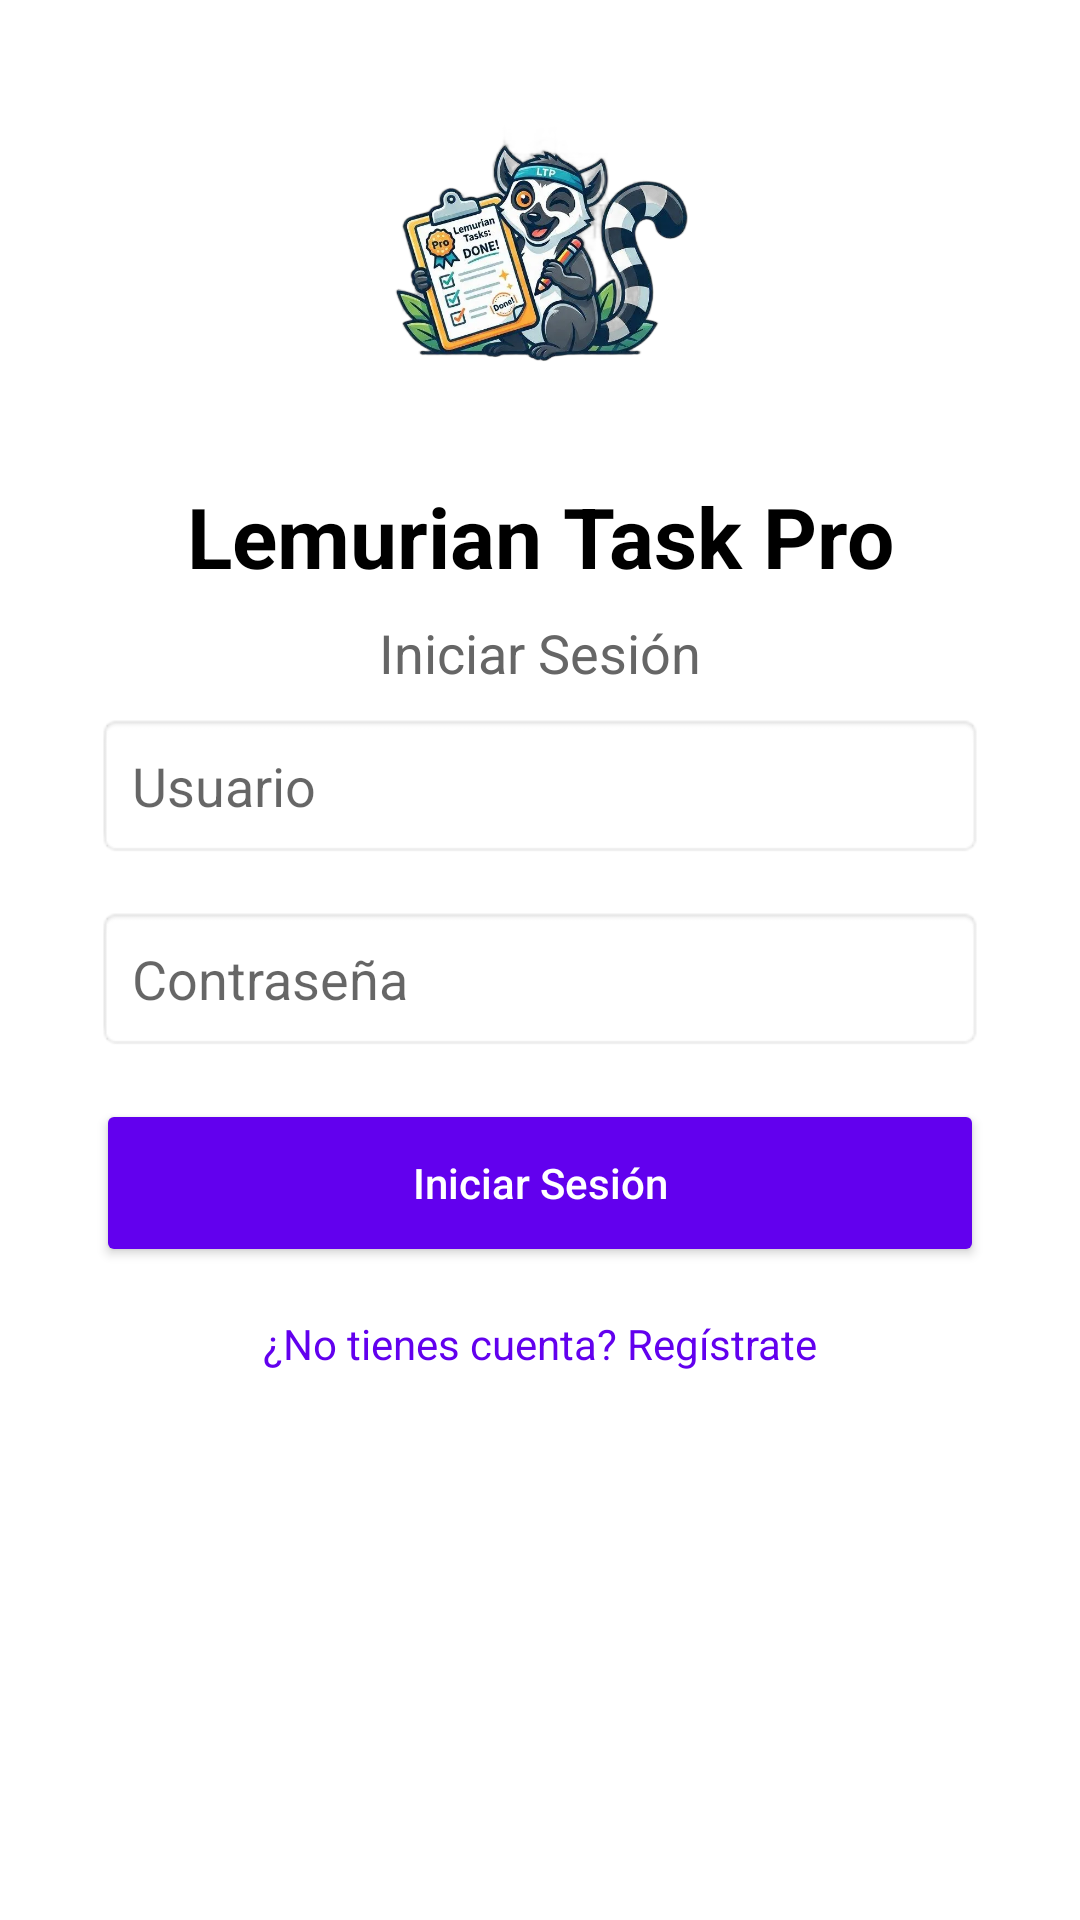

Android layout source for this screen:
<!-- AndroidManifest.xml: application theme Theme.AppCompat.Light.NoActionBar -->
<!-- res/layout/activity_login.xml -->
<?xml version="1.0" encoding="utf-8"?>
<androidx.constraintlayout.widget.ConstraintLayout
    xmlns:android="http://schemas.android.com/apk/res/android"
    xmlns:app="http://schemas.android.com/apk/res-auto"
    xmlns:tools="http://schemas.android.com/tools"
    android:id="@+id/main"
    android:layout_width="match_parent"
    android:layout_height="match_parent"
    android:padding="24dp"
    android:background="#FFFFFF"
    tools:context=".ui.LoginActivity">

    <ImageView
        android:id="@+id/iv_logo"
        android:layout_width="120dp"
        android:layout_height="120dp"
        android:src="@drawable/logo"
        android:contentDescription="@string/app_name"
        app:layout_constraintTop_toTopOf="parent"
        app:layout_constraintBottom_toTopOf="@+id/tv_title"
        app:layout_constraintStart_toStartOf="parent"
        app:layout_constraintEnd_toEndOf="parent"
        app:layout_constraintVertical_chainStyle="packed" />

    <TextView
        android:id="@+id/tv_title"
        android:layout_width="wrap_content"
        android:layout_height="wrap_content"
        android:text="@string/login_title"
        android:textSize="28sp"
        android:textStyle="bold"
        android:textColor="#000000"
        android:layout_marginTop="16dp"
        app:layout_constraintTop_toBottomOf="@+id/iv_logo"
        app:layout_constraintStart_toStartOf="parent"
        app:layout_constraintEnd_toEndOf="parent" />

    <TextView
        android:id="@+id/tv_subtitle"
        android:layout_width="wrap_content"
        android:layout_height="wrap_content"
        android:text="@string/login_subtitle"
        android:textSize="18sp"
        android:textColor="#666666"
        android:layout_marginTop="8dp"
        android:layout_marginBottom="32dp"
        app:layout_constraintTop_toBottomOf="@+id/tv_title"
        app:layout_constraintStart_toStartOf="parent"
        app:layout_constraintEnd_toEndOf="parent" />

    <EditText
        android:id="@+id/et_username"
        android:layout_width="0dp"
        android:layout_height="wrap_content"
        android:hint="@string/login_username_hint"
        android:inputType="text"
        android:padding="12dp"
        android:background="@android:drawable/editbox_background"
        android:layout_marginStart="8dp"
        android:layout_marginEnd="8dp"
        android:layout_marginTop="8dp"
        app:layout_constraintTop_toBottomOf="@+id/tv_subtitle"
        app:layout_constraintStart_toStartOf="parent"
        app:layout_constraintEnd_toEndOf="parent" />

    <EditText
        android:id="@+id/et_password"
        android:layout_width="0dp"
        android:layout_height="wrap_content"
        android:hint="@string/login_password_hint"
        android:inputType="textPassword"
        android:padding="12dp"
        android:background="@android:drawable/editbox_background"
        android:layout_marginStart="8dp"
        android:layout_marginEnd="8dp"
        android:layout_marginTop="16dp"
        app:layout_constraintTop_toBottomOf="@+id/et_username"
        app:layout_constraintStart_toStartOf="parent"
        app:layout_constraintEnd_toEndOf="parent" />

    <ProgressBar
        android:id="@+id/progress_bar"
        android:layout_width="wrap_content"
        android:layout_height="wrap_content"
        android:visibility="gone"
        android:layout_marginTop="16dp"
        app:layout_constraintTop_toBottomOf="@+id/et_password"
        app:layout_constraintStart_toStartOf="parent"
        app:layout_constraintEnd_toEndOf="parent" />

    <Button
        android:id="@+id/btn_login"
        android:layout_width="0dp"
        android:layout_height="56dp"
        android:text="@string/login_button"
        android:textAllCaps="false"
        android:backgroundTint="#6200EE"
        android:textColor="#FFFFFF"
        android:layout_marginStart="8dp"
        android:layout_marginEnd="8dp"
        android:layout_marginTop="16dp"
        app:layout_constraintTop_toBottomOf="@+id/progress_bar"
        app:layout_constraintStart_toStartOf="parent"
        app:layout_constraintEnd_toEndOf="parent" />

    <TextView
        android:id="@+id/tv_register"
        android:layout_width="wrap_content"
        android:layout_height="wrap_content"
        android:text="@string/login_register_link"
        android:textColor="#6200EE"
        android:textSize="14sp"
        android:layout_marginTop="16dp"
        android:clickable="true"
        android:focusable="true"
        android:background="?android:attr/selectableItemBackground"
        app:layout_constraintTop_toBottomOf="@+id/btn_login"
        app:layout_constraintStart_toStartOf="parent"
        app:layout_constraintEnd_toEndOf="parent" />

</androidx.constraintlayout.widget.ConstraintLayout>
<!-- resources referenced by this layout -->
<resources>
  <!-- drawable logo: png bitmap (drawable, 364931 bytes) -->
  <string name="app_name">LemurianTaskPro</string>
  <string name="login_button">Iniciar Sesión</string>
  <string name="login_password_hint">Contraseña</string>
  <string name="login_register_link">¿No tienes cuenta? Regístrate</string>
  <string name="login_subtitle">Iniciar Sesión</string>
  <string name="login_title">Lemurian Task Pro</string>
  <string name="login_username_hint">Usuario</string>
</resources>
